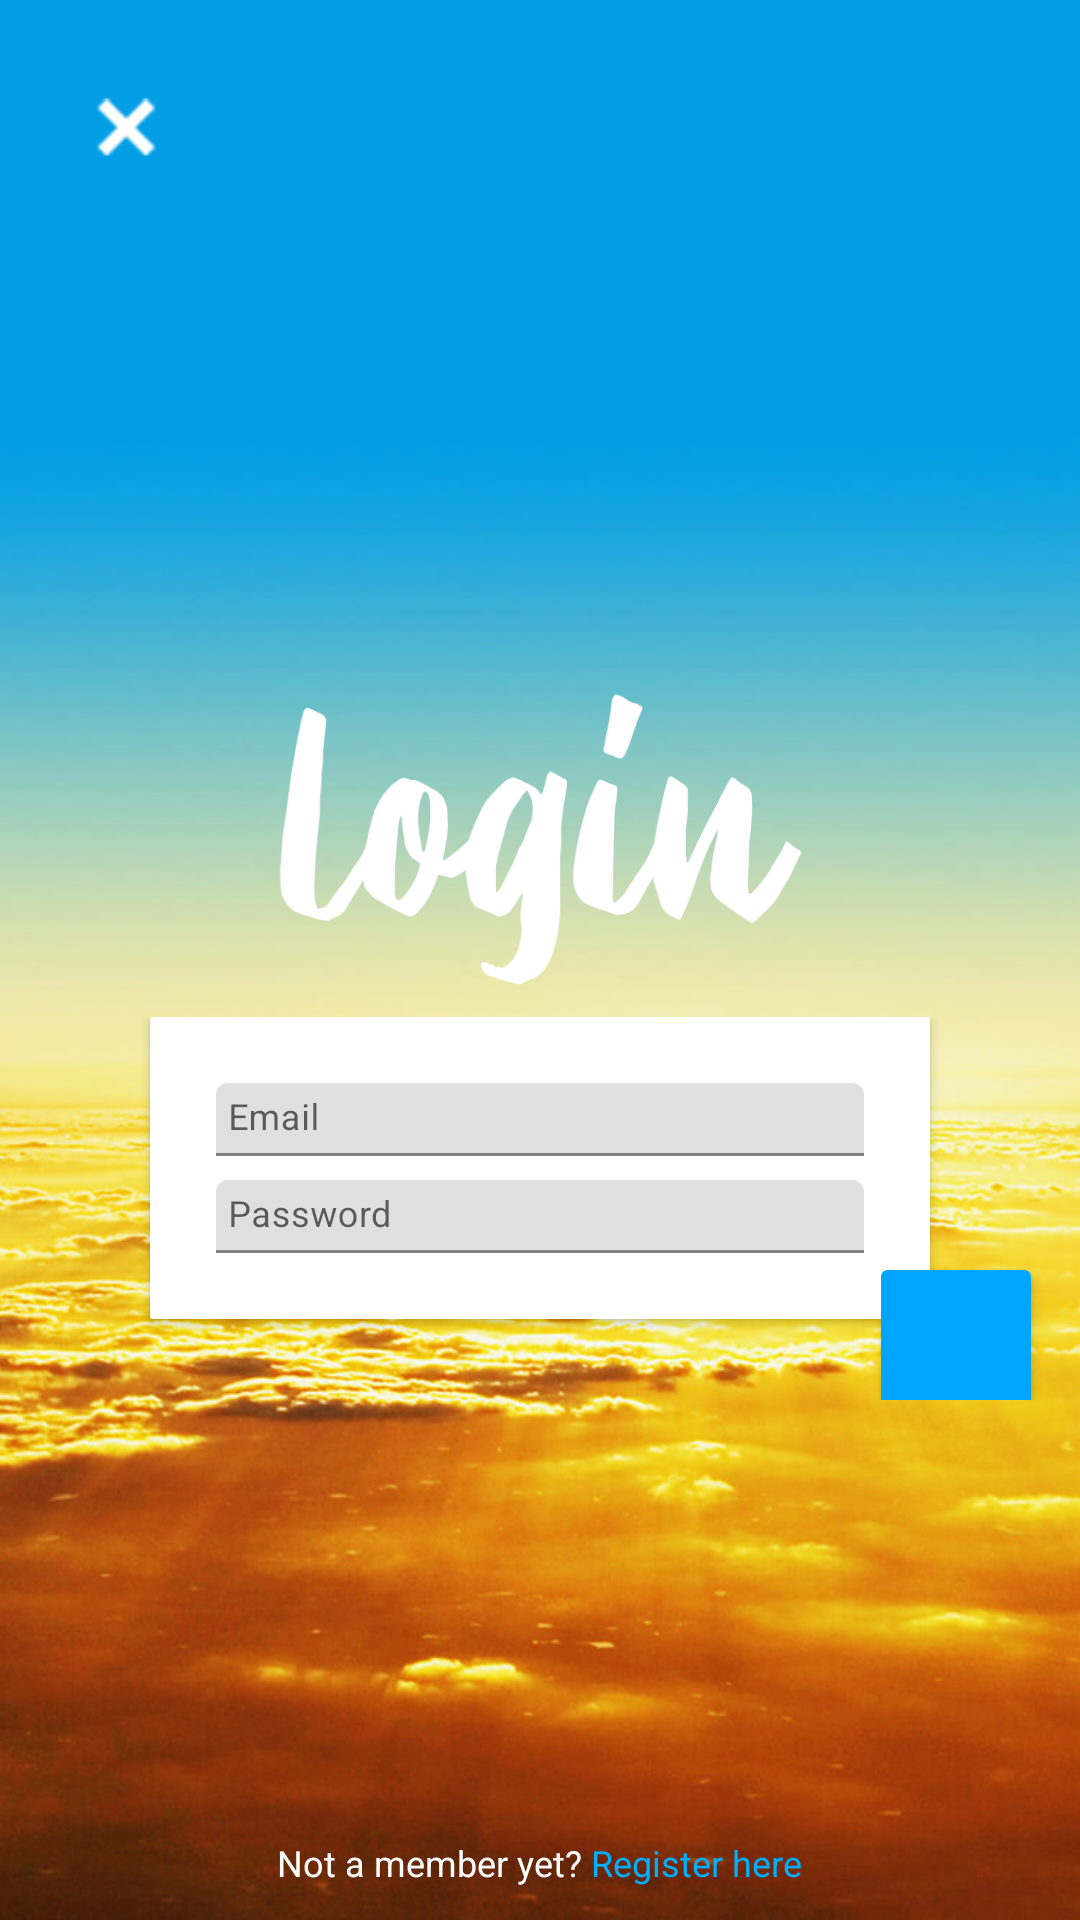

Android layout source for this screen:
<!-- AndroidManifest.xml: application theme Theme.Oneness -->
<!-- res/layout/login_layout.xml -->
<?xml version="1.0" encoding="utf-8"?>
<LinearLayout xmlns:android="http://schemas.android.com/apk/res/android"
    xmlns:app="http://schemas.android.com/apk/res-auto"
    android:orientation="vertical"
    android:layout_width="match_parent"
    android:layout_height="match_parent"
    android:id="@+id/otp_login_whole_id"
    android:background="@drawable/main_theme_background"
    android:gravity="center">

    <ImageView
        android:id="@+id/cancel_login_id"
        android:layout_width="@android:dimen/app_icon_size"
        android:layout_height="@android:dimen/app_icon_size"
        android:layout_gravity="left|start"
        android:layout_margin="18dp"
        android:background="@drawable/header_cross" />

    <View
        android:layout_width="wrap_content"
        android:layout_height="wrap_content"
        android:layout_weight="1" />


    <ImageView
        android:layout_width="175dp"
        android:layout_height="100dp"
        android:layout_margin="10dp"
        android:background="@drawable/login_image">

    </ImageView>

    <ScrollView
        android:layout_width="match_parent"
        android:layout_height="wrap_content">

        <RelativeLayout
            android:layout_width="match_parent"
            android:layout_height="wrap_content"
            android:gravity="center">

            <androidx.cardview.widget.CardView
                android:layout_width="match_parent"
                android:layout_height="wrap_content"
                app:cardCornerRadius="1dp"
                android:layout_marginLeft="50dp"
                android:layout_marginRight="50dp"
                android:layout_marginBottom="27dp"
                android:id="@+id/otp_request_holder_layout_id">

                <LinearLayout
                    android:layout_width="match_parent"
                    android:layout_height="match_parent"
                    android:background="#fff"
                    android:orientation="vertical"
                    android:padding="18dp">

                    <com.google.android.material.textfield.TextInputLayout
                        android:layout_width="match_parent"
                        android:layout_height="wrap_content"
                        android:layout_margin="4dp"
                        android:layout_marginBottom="5dp"
                        android:layout_weight="1">

                        <EditText
                            android:id="@+id/login_email_edit_id"
                            android:layout_width="match_parent"
                            android:layout_height="wrap_content"
                            android:layout_gravity="center"
                            android:background="@null"
                            android:hint="Email"
                            android:inputType="textEmailAddress"
                            android:padding="4dp"
                            android:textSize="12sp" />

                    </com.google.android.material.textfield.TextInputLayout>


                    <com.google.android.material.textfield.TextInputLayout
                        android:layout_width="match_parent"
                        android:layout_height="wrap_content"
                        android:layout_margin="4dp"
                        android:layout_marginBottom="5dp"
                        app:passwordToggleEnabled="false">

                        <EditText
                            android:id="@+id/login_password_edit_id"
                            android:layout_width="match_parent"
                            android:layout_height="wrap_content"
                            android:background="@null"
                            android:hint="Password"
                            android:inputType="textPassword"
                            android:padding="4dp"
                            android:textSize="12sp" />
                    </com.google.android.material.textfield.TextInputLayout>


                </LinearLayout>

            </androidx.cardview.widget.CardView>


            <androidx.cardview.widget.CardView
                android:id="@+id/login_bt_id"
                android:layout_width="50dp"
                android:layout_height="50dp"
                android:layout_alignRight="@+id/otp_request_holder_layout_id"
                android:layout_alignBottom="@+id/otp_request_holder_layout_id"
                android:layout_marginRight="-34dp"
                android:layout_marginBottom="-34dp"
                android:paddingTop="18dp"
                app:cardBackgroundColor="#00A5FF">

                <ImageView
                    android:layout_width="16dp"
                    android:layout_height="12dp"
                    android:layout_gravity="center"
                    android:background="@drawable/play_arrow_icon" />

            </androidx.cardview.widget.CardView>


        </RelativeLayout>

    </ScrollView>

    <View
        android:layout_width="wrap_content"
        android:layout_height="wrap_content"
        android:layout_weight="1"/>


    <LinearLayout
        android:layout_width="match_parent"
        android:layout_height="wrap_content"
        android:orientation="horizontal"
        android:gravity="center"
        android:layout_margin="11dp">


        <TextView
            android:layout_width="wrap_content"
            android:layout_height="wrap_content"
            android:text="Not a member yet? "
            android:layout_gravity="center"
            android:textSize="12sp"
            android:textColor="@color/white"/>

            <TextView
                android:layout_width="wrap_content"
                android:layout_height="wrap_content"
                android:text="Register here"
                android:textColor="@color/profile_setup_card_color"
                android:textSize="12sp"
                android:id="@+id/login_register_txt_id"/>

        </LinearLayout>


    </LinearLayout>
<!-- resources referenced by this layout -->
<resources>
  <color name="profile_setup_card_color">#00AFFE</color>
  <color name="white">#FFFFFFFF</color>
  <!-- drawable header_cross: png bitmap (drawable-v24, 27203 bytes) -->
  <!-- drawable login_image: png bitmap (drawable-v24, 20685 bytes) -->
  <!-- drawable main_theme_background: jpg bitmap (drawable-v24, 104436 bytes) -->
  <style name="Theme.Oneness" parent="Theme.MaterialComponents.DayNight.DarkActionBar">
          
          <item name="colorPrimary">@color/purple_500</item>
          <item name="colorPrimaryVariant">@color/purple_700</item>
          <item name="colorOnPrimary">@color/white</item>
          
          <item name="colorSecondary">@color/teal_200</item>
          <item name="colorSecondaryVariant">@color/teal_700</item>
          <item name="colorOnSecondary">@color/black</item>
          
          <item name="android:statusBarColor" tools:targetApi="l">?attr/colorPrimaryVariant</item>
          
      </style>
  <color name="purple_500">#FF6200EE</color>
  <color name="purple_700">#FF3700B3</color>
  <color name="teal_200">#FF03DAC5</color>
  <color name="teal_700">#FF018786</color>
  <color name="black">#FF000000</color>
</resources>
